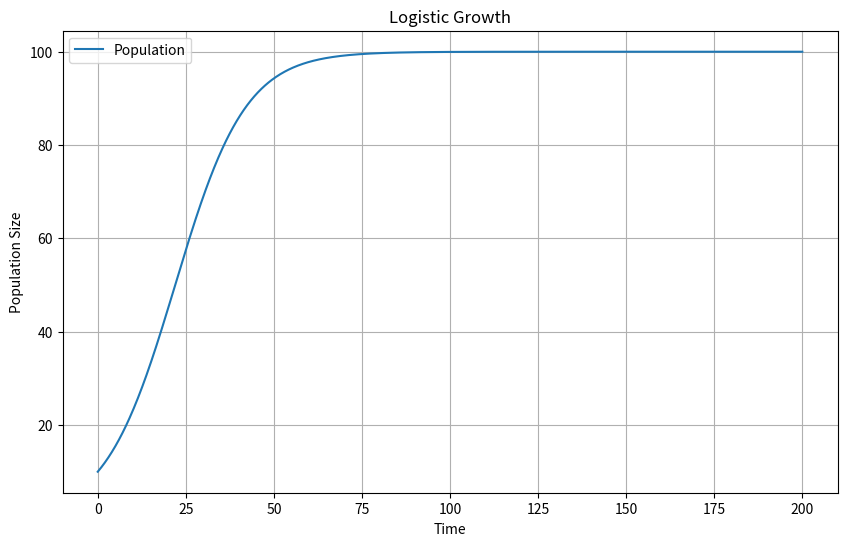

This chart was generated by the following Python code:
import numpy as np
import matplotlib.pyplot as plt
from scipy.integrate import odeint

# Parameters
r = 0.1  # Intrinsic growth rate
K = 100  # Carrying capacity

# Logistic growth equation
def logistic_growth(P, t, r, K):
    return r * P * (1 - P / K)

# Time points
t = np.linspace(0, 200, 1000)

# Initial population
P0 = 10

# Solve ODE
P = odeint(logistic_growth, P0, t, args=(r, K))

# Plot results
plt.figure(figsize=(10, 6))
plt.plot(t, P, label='Population')
plt.xlabel('Time')
plt.ylabel('Population Size')
plt.title('Logistic Growth')
plt.grid()
plt.legend()
plt.show()
